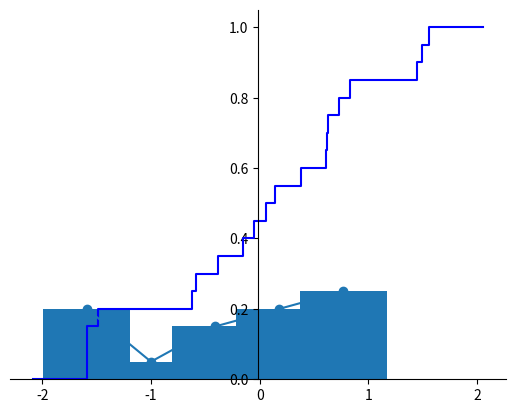

Write the Python code that produced this figure.
# Вариант 3
# Каждый студент получает выборку из 20 чисел. Необходимо определить следующие статистические
# характеристики: вариационный ряд, экстремальные значения и размах, оценки математического
# ожидания и среднеквадратического отклонения, эмпирическую функцию распределения и её
# график, гистограмму и полигон приведенных частот группированной выборки. Для расчета
# характеристик и построения графиков нужно написать программу на одном из языков
# программирования. Листинг программы и результаты работы должны быть представлены в отчете
# по практической работе
import math as m
import matplotlib.pyplot as plt

data = [0.83, 0.73, -0.59, -1.59, 0.38, 1.49, 0.14, -0.62, -1.59, 1.45, -0.38, -1.49, -0.15, 0.63, 0.06, -1.59, 0.61, 0.62, -0.05, 1.56]

print("Исходные данные:\n", data)
data.sort()
print("Вариационный ряд:\n", data, "\n")

print("Первая порядкавая статистика:", data[0])
print("n-я порядкавая статистика:", data[-1])
print("размах выборки:", '%.2f' % (data[-1] - data[0]), "\n")

data_uniq = list(set(data)) # набор уникальных значений
data_uniq.sort()
occur_num = [] # количество вхоождений для каждого уникального значения
p_arr = []  # вероятность для каждого уникального значения

for i in data_uniq:
    occur_num.append(data.count(i))
    p_arr.append(occur_num[-1]/len(data))

# мат. ожидание
M = 0
for i in range(len(data_uniq)):
    M += data_uniq[i] * p_arr[i]
print("Математическое ожидание:", M)

# дисперсия и среднеквадратическое отклонение
D = -1 * M**2
for i in range(len(data_uniq)):
    D += data_uniq[i]**2 * p_arr[i]
print("Дисперсия:", D)
print("Среднеквадратическое отклонение:", m.sqrt(D))
print()

# Функция распределения
print("Функция F:")
F = [0]
print(F[-1], "\t\t для x <=", data_uniq[0])
for i in range(1, len(data_uniq)):
    F.append(F[-1]+p_arr[i-1])
    print('%.2f' % F[-1], "\t для", data_uniq[i-1], "< x <=", data_uniq[i])
F.append(1)
print(F[-1], "\t\t для", data_uniq[-1], "< x")
print()

# Интервальный статистический ряд
print("Интервальный статистический ряд:")
dx = round((data_uniq[-1] - data_uniq[0]) / (1+m.log(20, 2)), 2)
start = data_uniq[0] - dx/2
finish = start + dx
axisX = []
axisY = []
_value = 0
for i in range(len(data_uniq)):
    if data_uniq[i] < finish:
        _value += occur_num[i]
    else:
        axisX.append((start+finish)/2)
        axisY.append(_value / len(data))
        print("[", '%.2f' % start, ",", '%.2f' % finish, "):\tчастота:", _value, "частотность:", '%.2f' % axisY[-1])
        _value = occur_num[i]
        start = finish
        finish = start + dx
print("[", '%.2f' % start, ",", '%.2f' % finish, "):\tчастота:", _value, "частотность:", '%.2f' % axisY[-1])

x, y = [data_uniq[0]-0.5], [0]
_pointer = 0
for i in data_uniq:
    x.append(data_uniq[_pointer])
    x.append(data_uniq[_pointer])
    y.append(F[_pointer])
    y.append(F[_pointer+1])
    _pointer+=1
x.append(data_uniq[-1]+0.5)
y.append(1)

fig = plt.figure()
ax = fig.add_subplot(1, 1, 1)
ax.spines['left'].set_position('center')
ax.spines['bottom'].set_position('zero')
ax.spines['right'].set_color('none')
ax.spines['top'].set_color('none')
ax.xaxis.set_ticks_position('bottom')
ax.yaxis.set_ticks_position('left')
plt.plot(x, y, 'b')
plt.show()

plt.bar(axisX, axisY)
plt.show()

plt.plot(axisX, axisY, marker="o")
plt.show()
